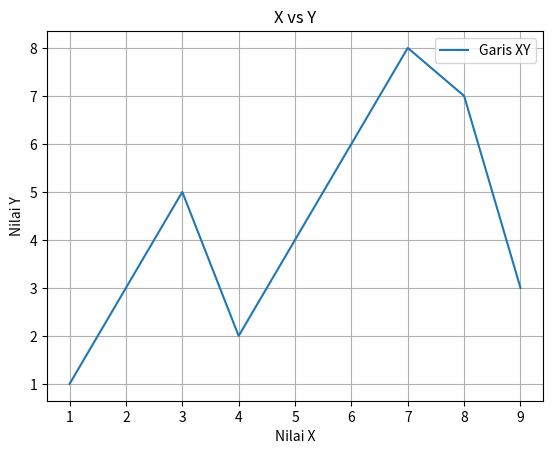

This figure's Python source:
import matplotlib.pyplot as plt
x = [1,2,3,4,5,6,7,8,9]
y = [1,3,5,2,4,6,8,7,3]
plt.plot(x,y)
plt.title('X vs Y')
plt.xlabel('Nilai X')
plt.ylabel('Nilai Y')
plt.grid(True)
plt.legend(['Garis XY'])
# plt.savefig('Chart.png') buat save chartnya
plt.show()
